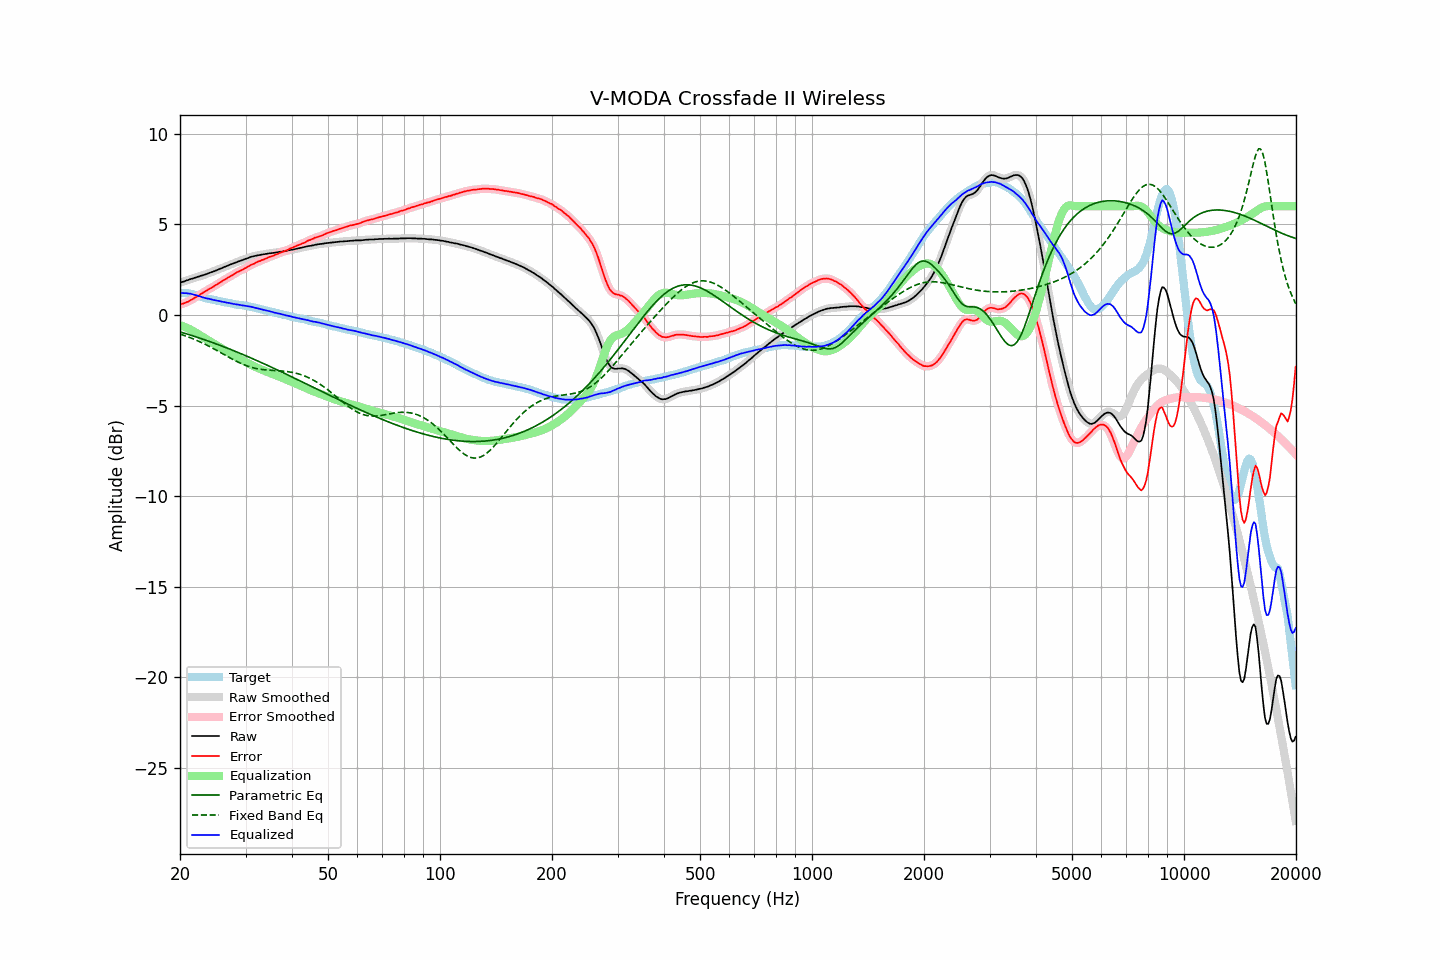

The data file committed next to this chart (first rows):
frequency, raw, error, smoothed, error_smoothed, equalization, parametric_eq, fixed_band_eq, equalized_raw, equalized_smoothed, target
20.00, 1.78, 0.56, 1.78, 0.57, -0.56, -0.94, -1.05, 1.22, 1.22, 1.22
20.20, 1.81, 0.60, 1.81, 0.60, -0.59, -0.96, -1.08, 1.22, 1.22, 1.21
20.40, 1.83, 0.62, 1.84, 0.63, -0.63, -0.99, -1.11, 1.21, 1.21, 1.21
20.61, 1.86, 0.66, 1.86, 0.66, -0.66, -1.02, -1.15, 1.20, 1.20, 1.20
20.81, 1.90, 0.70, 1.90, 0.69, -0.70, -1.04, -1.18, 1.20, 1.19, 1.20
21.02, 1.92, 0.72, 1.93, 0.74, -0.74, -1.07, -1.21, 1.18, 1.19, 1.20
21.23, 1.96, 0.78, 1.96, 0.78, -0.78, -1.10, -1.24, 1.18, 1.18, 1.18
21.44, 1.99, 0.84, 1.99, 0.83, -0.83, -1.13, -1.28, 1.16, 1.16, 1.16
21.66, 2.01, 0.87, 2.02, 0.88, -0.88, -1.15, -1.31, 1.13, 1.14, 1.14
21.87, 2.04, 0.94, 2.04, 0.93, -0.93, -1.18, -1.35, 1.11, 1.11, 1.11
22.09, 2.07, 0.99, 2.07, 0.98, -0.98, -1.21, -1.39, 1.09, 1.09, 1.09
22.31, 2.10, 1.04, 2.10, 1.04, -1.04, -1.24, -1.43, 1.06, 1.06, 1.07
22.54, 2.12, 1.09, 2.13, 1.09, -1.10, -1.27, -1.47, 1.03, 1.03, 1.04
22.76, 2.16, 1.16, 2.16, 1.15, -1.15, -1.30, -1.51, 1.01, 1.00, 1.01
22.99, 2.18, 1.21, 2.18, 1.21, -1.21, -1.33, -1.55, 0.98, 0.98, 0.98
23.22, 2.21, 1.27, 2.21, 1.27, -1.26, -1.36, -1.59, 0.95, 0.95, 0.94
23.45, 2.24, 1.32, 2.24, 1.32, -1.32, -1.39, -1.64, 0.93, 0.93, 0.92
23.69, 2.27, 1.37, 2.28, 1.37, -1.37, -1.42, -1.68, 0.90, 0.91, 0.90
23.92, 2.31, 1.43, 2.31, 1.42, -1.42, -1.45, -1.73, 0.89, 0.89, 0.88
24.16, 2.34, 1.47, 2.34, 1.47, -1.47, -1.49, -1.77, 0.87, 0.87, 0.87
24.40, 2.37, 1.52, 2.37, 1.52, -1.53, -1.52, -1.82, 0.85, 0.85, 0.85
24.65, 2.40, 1.57, 2.40, 1.57, -1.58, -1.55, -1.87, 0.82, 0.83, 0.83
24.89, 2.44, 1.63, 2.44, 1.63, -1.63, -1.58, -1.92, 0.81, 0.81, 0.81
25.14, 2.47, 1.68, 2.48, 1.68, -1.69, -1.62, -1.97, 0.79, 0.79, 0.79
25.39, 2.51, 1.74, 2.51, 1.74, -1.74, -1.65, -2.02, 0.77, 0.77, 0.77
25.65, 2.55, 1.79, 2.55, 1.80, -1.80, -1.68, -2.07, 0.76, 0.75, 0.76
25.91, 2.58, 1.85, 2.59, 1.85, -1.85, -1.72, -2.12, 0.73, 0.74, 0.73
26.16, 2.62, 1.91, 2.62, 1.91, -1.90, -1.75, -2.17, 0.72, 0.72, 0.72
26.43, 2.66, 1.96, 2.66, 1.96, -1.96, -1.78, -2.22, 0.70, 0.70, 0.70
26.69, 2.69, 2.01, 2.70, 2.01, -2.01, -1.82, -2.27, 0.68, 0.68, 0.69
26.96, 2.73, 2.07, 2.73, 2.06, -2.07, -1.85, -2.32, 0.67, 0.67, 0.67
27.23, 2.77, 2.12, 2.77, 2.12, -2.12, -1.89, -2.36, 0.65, 0.65, 0.65
27.50, 2.80, 2.17, 2.80, 2.17, -2.17, -1.92, -2.41, 0.63, 0.63, 0.63
27.77, 2.83, 2.22, 2.84, 2.22, -2.22, -1.96, -2.46, 0.61, 0.61, 0.61
28.05, 2.87, 2.27, 2.87, 2.28, -2.27, -2.00, -2.51, 0.60, 0.60, 0.60
28.33, 2.90, 2.33, 2.91, 2.33, -2.32, -2.03, -2.55, 0.58, 0.58, 0.57
28.62, 2.94, 2.38, 2.94, 2.38, -2.37, -2.07, -2.60, 0.57, 0.57, 0.56
28.90, 2.97, 2.41, 2.97, 2.42, -2.42, -2.11, -2.64, 0.56, 0.55, 0.56
29.19, 3.00, 2.46, 3.00, 2.46, -2.46, -2.14, -2.68, 0.54, 0.54, 0.54
29.48, 3.03, 2.50, 3.04, 2.50, -2.51, -2.18, -2.72, 0.52, 0.52, 0.54
29.78, 3.07, 2.56, 3.07, 2.55, -2.56, -2.22, -2.76, 0.51, 0.51, 0.52
30.08, 3.10, 2.60, 3.10, 2.60, -2.60, -2.26, -2.79, 0.50, 0.50, 0.50
30.38, 3.13, 2.65, 3.13, 2.65, -2.65, -2.29, -2.82, 0.48, 0.48, 0.48
30.68, 3.16, 2.70, 3.17, 2.70, -2.70, -2.33, -2.85, 0.46, 0.47, 0.46
30.99, 3.20, 2.76, 3.20, 2.75, -2.74, -2.37, -2.88, 0.46, 0.45, 0.44
31.30, 3.22, 2.79, 3.22, 2.79, -2.79, -2.41, -2.91, 0.43, 0.43, 0.43
31.61, 3.24, 2.82, 3.24, 2.83, -2.83, -2.45, -2.93, 0.41, 0.41, 0.42
31.93, 3.26, 2.88, 3.26, 2.87, -2.88, -2.49, -2.95, 0.39, 0.39, 0.39
32.24, 3.28, 2.92, 3.28, 2.91, -2.91, -2.53, -2.97, 0.37, 0.37, 0.36
32.57, 3.30, 2.96, 3.30, 2.96, -2.95, -2.57, -2.99, 0.35, 0.35, 0.34
32.89, 3.31, 2.98, 3.32, 2.99, -2.99, -2.61, -3.00, 0.32, 0.32, 0.33
33.22, 3.33, 3.03, 3.33, 3.03, -3.03, -2.65, -3.01, 0.30, 0.30, 0.30
33.55, 3.34, 3.06, 3.34, 3.06, -3.06, -2.69, -3.02, 0.28, 0.28, 0.29
33.89, 3.36, 3.11, 3.36, 3.10, -3.10, -2.73, -3.03, 0.26, 0.26, 0.26
34.23, 3.37, 3.13, 3.38, 3.14, -3.14, -2.77, -3.04, 0.24, 0.24, 0.24
34.57, 3.39, 3.18, 3.39, 3.18, -3.17, -2.81, -3.05, 0.22, 0.22, 0.21
34.92, 3.40, 3.21, 3.40, 3.21, -3.20, -2.85, -3.05, 0.20, 0.20, 0.19
35.27, 3.41, 3.23, 3.41, 3.24, -3.24, -2.89, -3.06, 0.17, 0.17, 0.18
35.62, 3.42, 3.27, 3.42, 3.27, -3.28, -2.93, -3.06, 0.15, 0.15, 0.16
35.97, 3.43, 3.31, 3.43, 3.30, -3.31, -2.97, -3.07, 0.12, 0.12, 0.12
... 635 more rows
